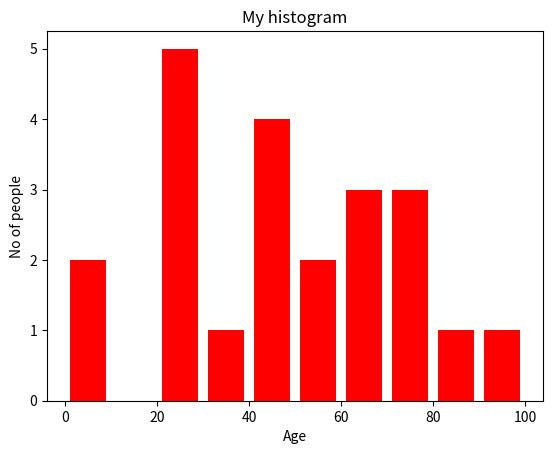

Reproduce this figure in Python.
#histogram for showing distribution
import matplotlib.pyplot as plt
ages = [2,5,70,30,40,50,65,73,85,90,50,45,70,49,68,45,67,21,22,23,24,25]
range = (0,100)
bins = 10
plt.hist(ages,bins,range,color='red',histtype='bar',rwidth = 0.8)
plt.xlabel('Age')
plt.ylabel('No of people')
plt.title("My histogram")
plt.show()

